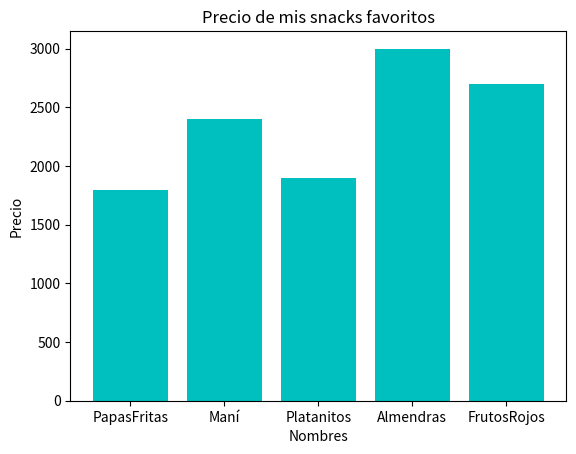

This chart was generated by the following Python code:
import matplotlib.pyplot as plt

snacks = ['PapasFritas', 'Maní','Platanitos','Almendras','FrutosRojos']
precio = [1800,2400,1900,3000,2700]

plt.bar (snacks,precio,width=0.8, color='c')
plt.title('Precio de mis snacks favoritos')
plt.xlabel ('Nombres')
plt.ylabel ('Precio')
plt.savefig('SnacksBarras.png')
plt.show()